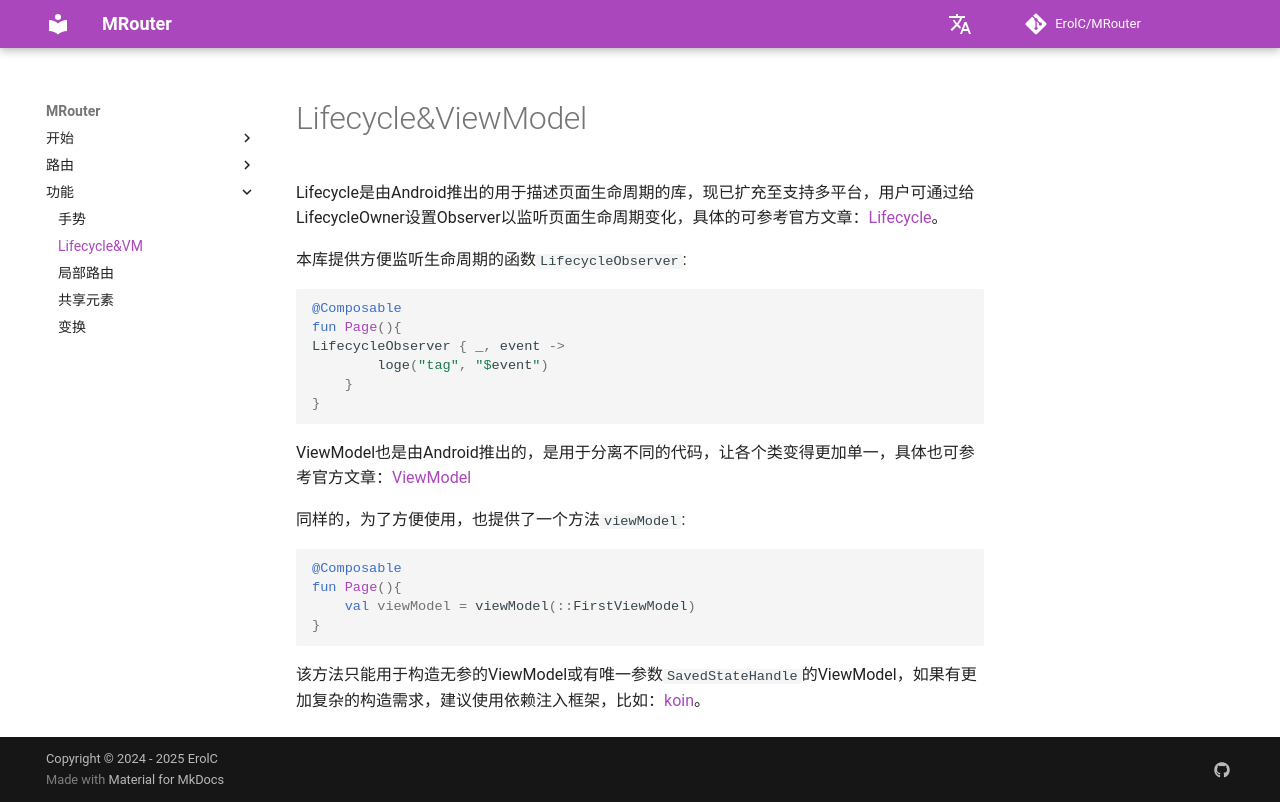

repository: ErolC/MRouter · page: feature/lifecycle_vm/index.html · generator: mkdocs

# Lifecycle&ViewModel
Lifecycle是由Android推出的用于描述页面生命周期的库，现已扩充至支持多平台，用户可通过给LifecycleOwner设置Observer以监听页面生命周期变化，具体的可参考官方文章：[Lifecycle](https://www.jetbrains.com/help/kotlin-multiplatform-dev/compose-lifecycle.html)。

本库提供方便监听生命周期的函数`LifecycleObserver`:
```kotlin
@Composable
fun Page(){
LifecycleObserver { _, event ->
        loge("tag", "$event")
    }
}
```

ViewModel也是由Android推出的，是用于分离不同的代码，让各个类变得更加单一，具体也可参考官方文章：[ViewModel](https://www.jetbrains.com/help/kotlin-multiplatform-dev/compose-viewmodel.html)

同样的，为了方便使用，也提供了一个方法`viewModel`:
```kotlin
@Composable
fun Page(){
    val viewModel = viewModel(::FirstViewModel)
}
```
该方法只能用于构造无参的ViewModel或有唯一参数`SavedStateHandle`的ViewModel，如果有更加复杂的构造需求，建议使用依赖注入框架，比如：[koin](https://insert-koin.io/)。
